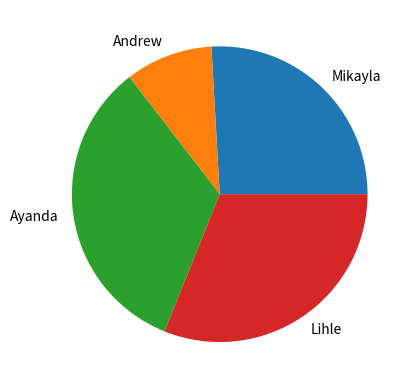

This chart was generated by the following Python code:
import matplotlib.pyplot as plt
import numpy as np


my_data = np.array([65, 24, 84, 78])
my_students = ["Mikayla", "Andrew", "Ayanda", "Lihle"]

plt.pie(my_data, labels=my_students)
plt.show()